Dataset: dataset (GitHub, HugoC28/ImageRecognition). Classes: cocklebur, foxtail, pigweed, ragweed.

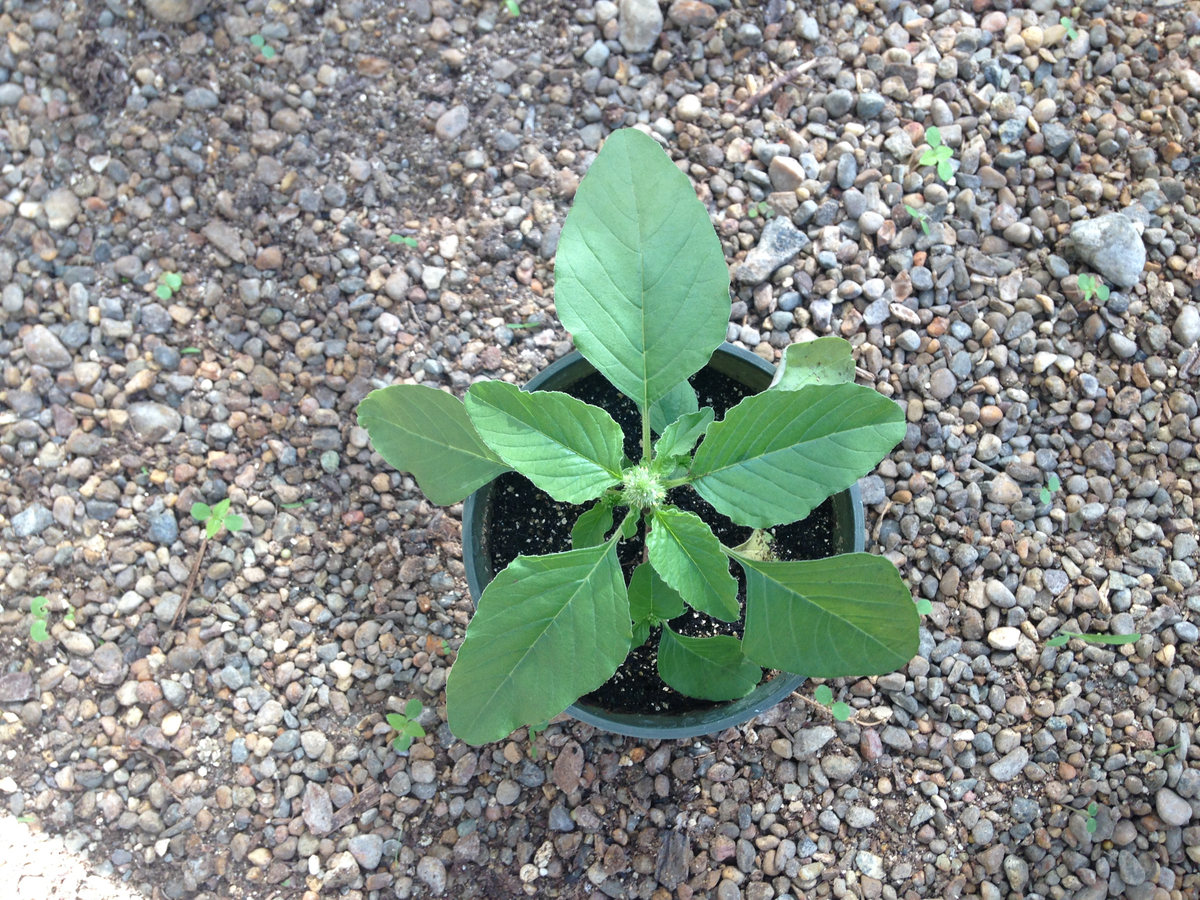
Label: pigweed

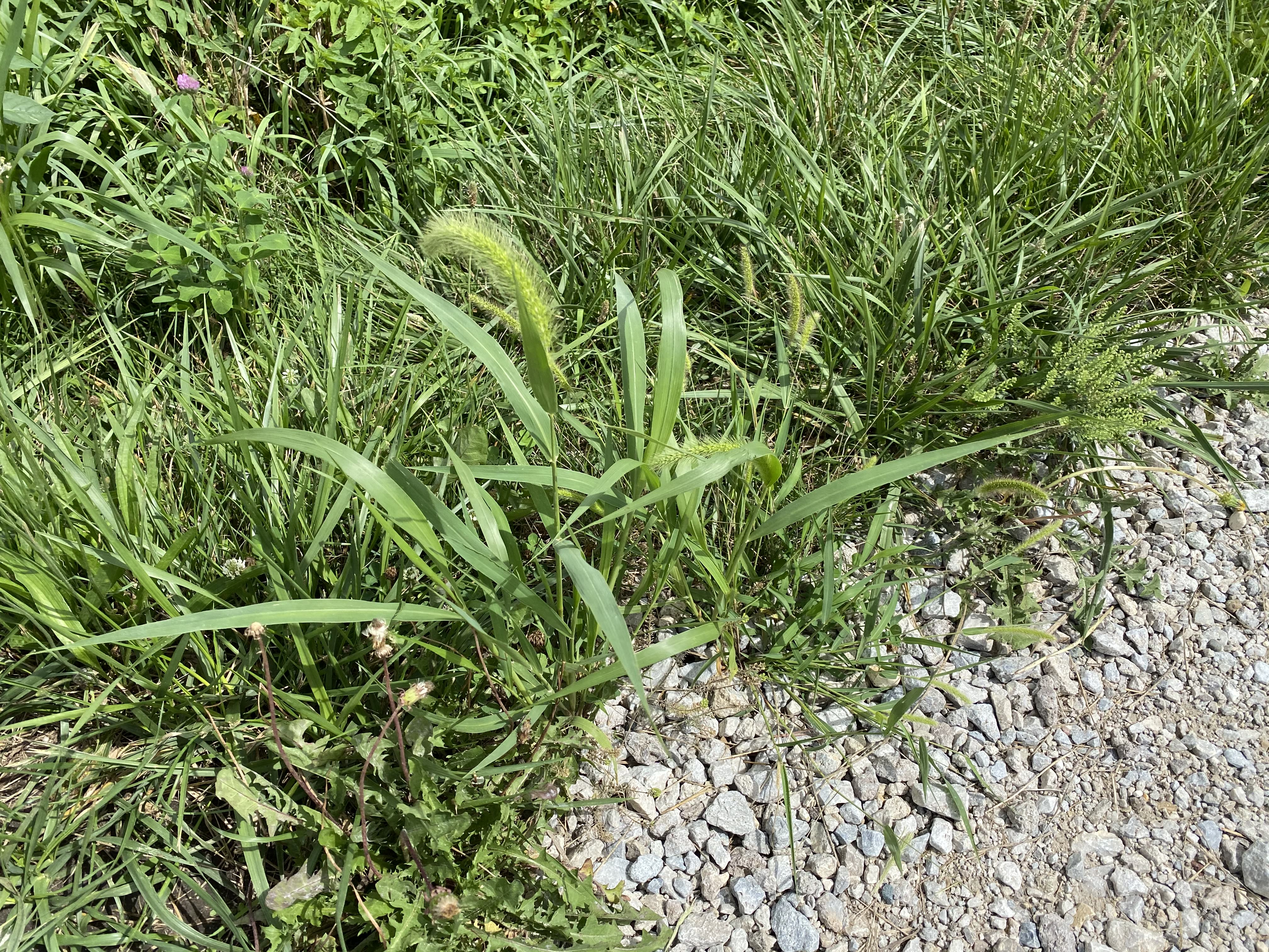
Label: foxtail

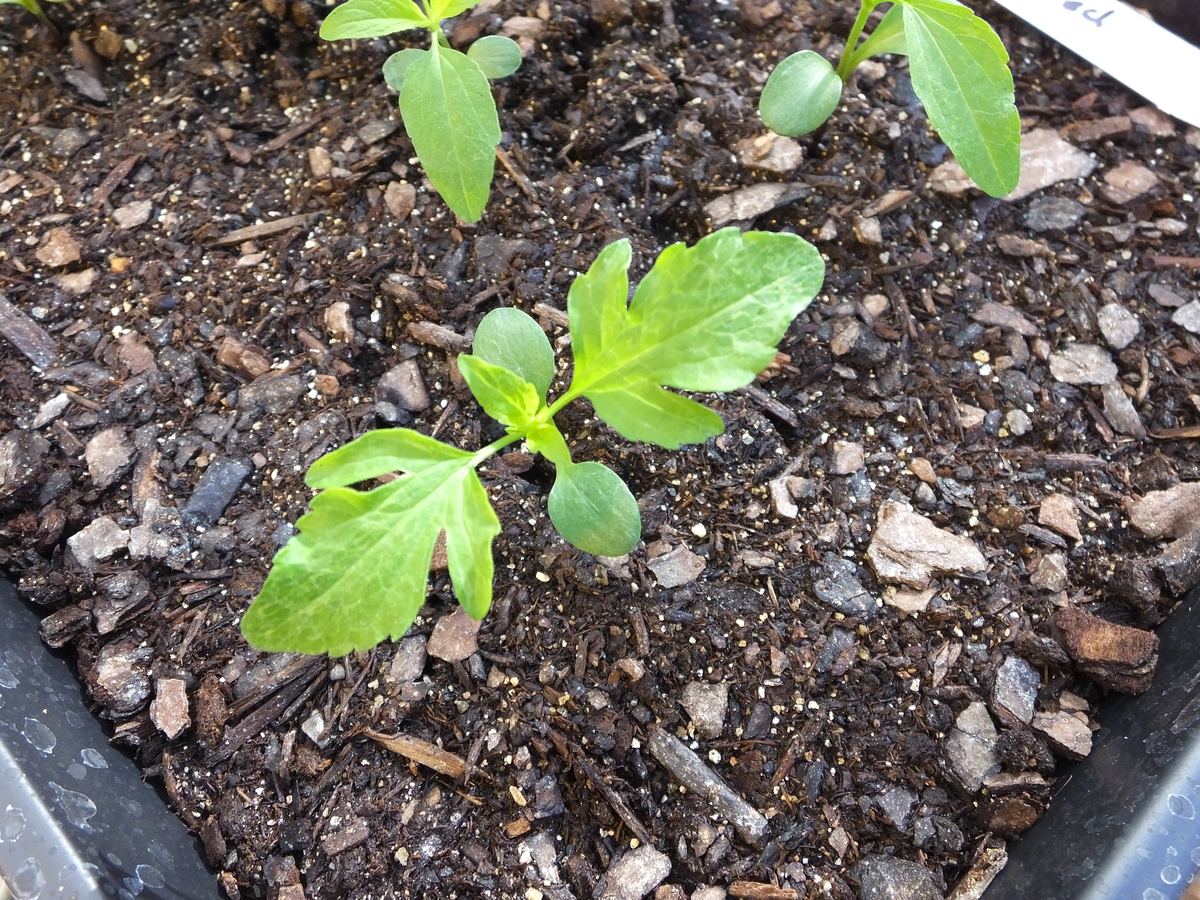
Label: ragweed

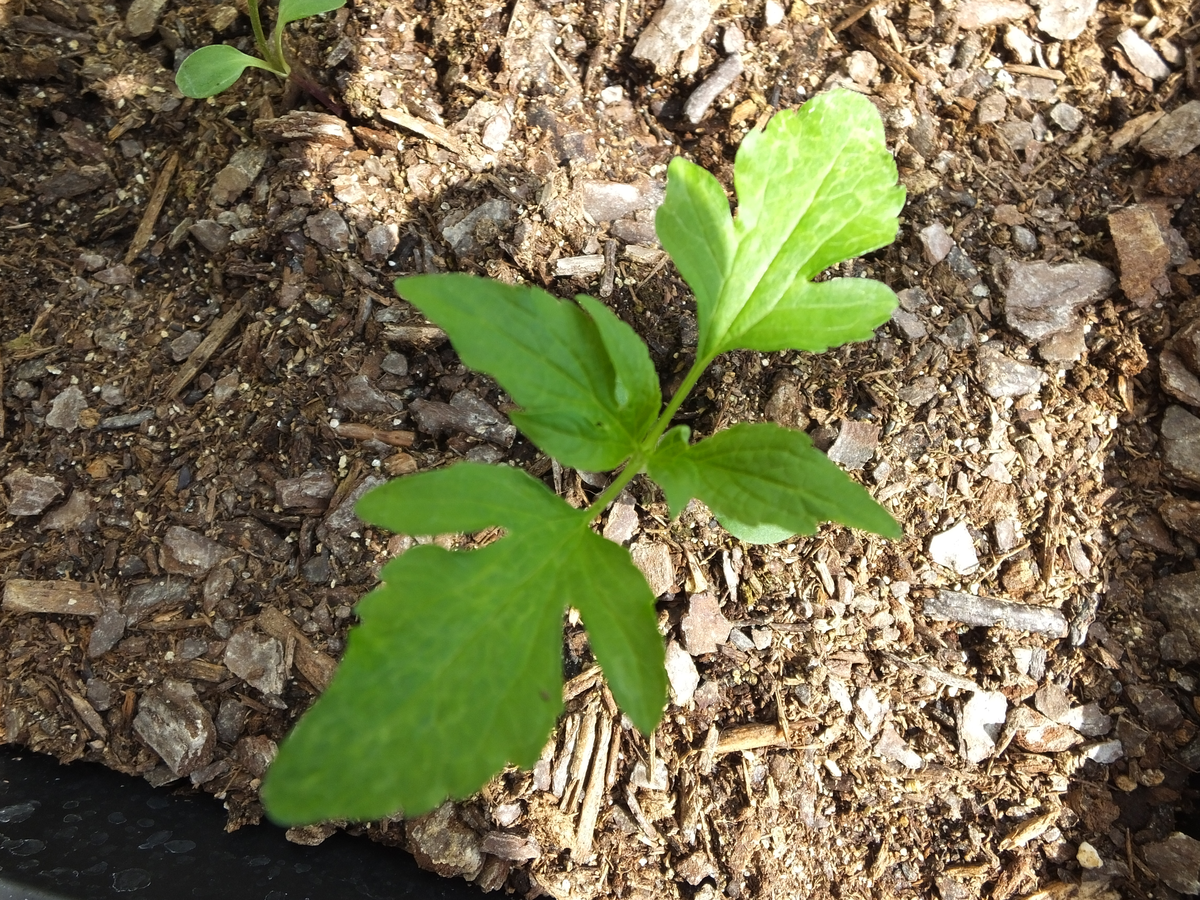
Label: ragweed

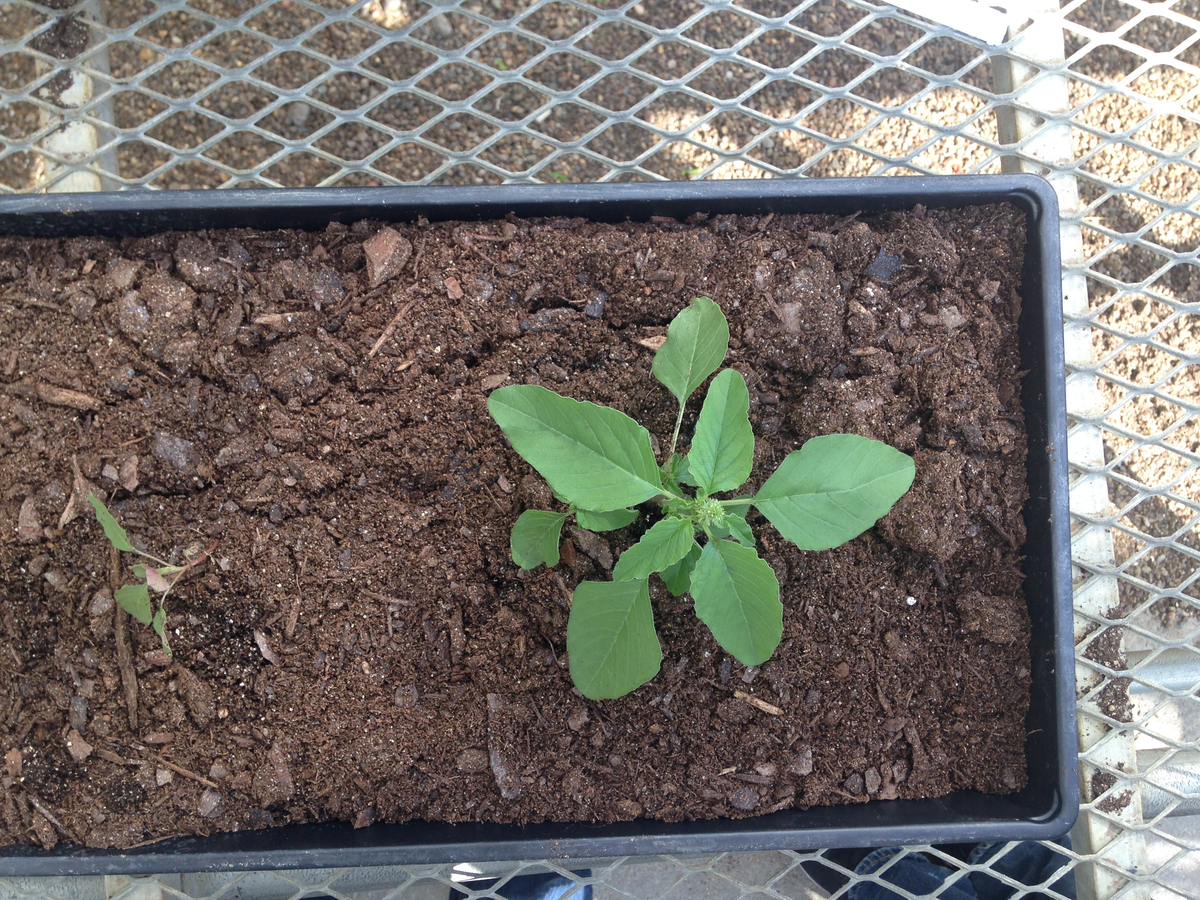
Label: pigweed

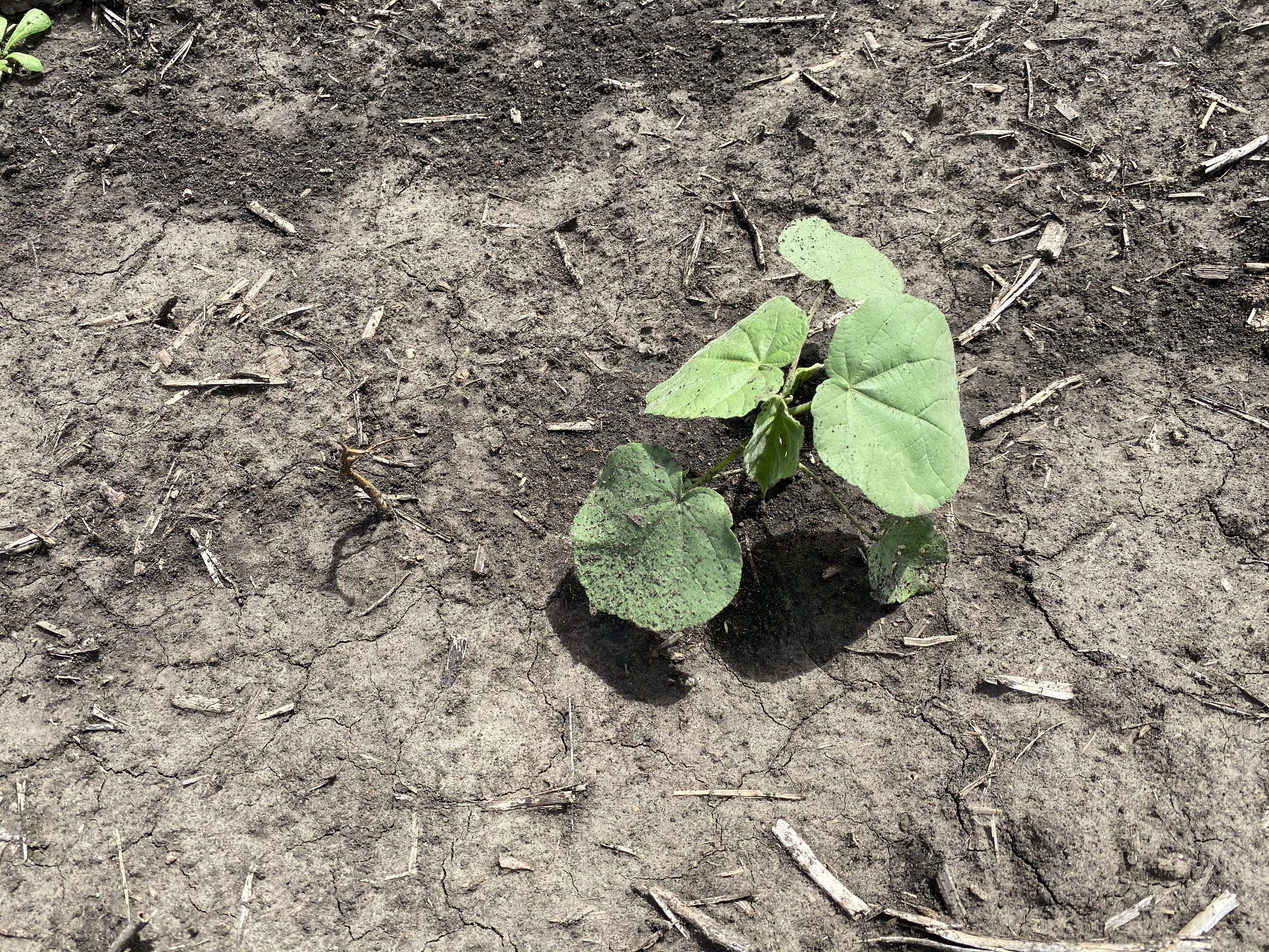
Label: cocklebur
